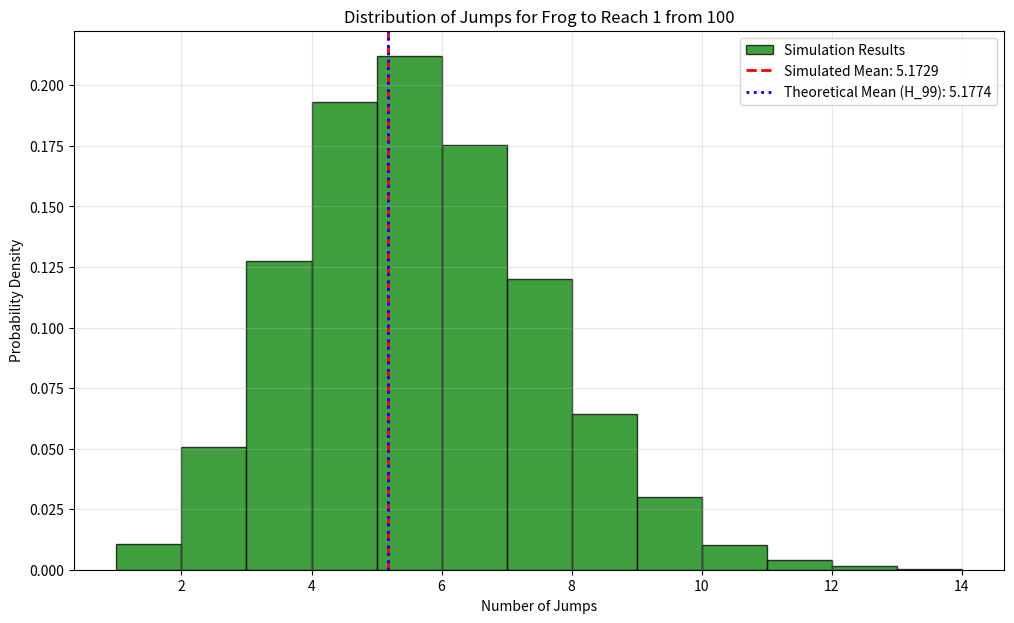

Here is the Python script that generated this plot:
"""
A frog begins at position 100 on a number line.
Every second, if the frog is at position x > 1,
it jumps to a randomly chosen integer position between
1 and x - 1 (inclusive).
What is the expected number of seconds until the frog
reaches position 1?
"""

import numpy as np
import matplotlib.pyplot as plt


def simulate_frog_jumps(start_position: int) -> int:
    position = start_position
    jumps = 0
    while position > 1:
        # top bound of randint is exclusive
        position = np.random.randint(1, position)
        jumps += 1
    return jumps

n_simulations = 40000
start_pos = 100

jump_counts = [simulate_frog_jumps(start_pos) for _ in range(n_simulations)]
sim_mean = np.mean(jump_counts)
theory_mean = sum(1/i for i in range(1, start_pos)) #same as H_99

plt.figure(figsize=(12, 7))
plt.hist(jump_counts, bins=range(min(jump_counts), max(jump_counts) + 1), 
         density=True, alpha=0.75, color='green', edgecolor='black',
         label='Simulation Results')
plt.axvline(sim_mean, color='red', linestyle='--', lw=2, 
            label=f'Simulated Mean: {sim_mean:.4f}')
plt.axvline(theory_mean, color='blue', linestyle=':', lw=2, 
            label=f'Theoretical Mean (H_99): {theory_mean:.4f}')
plt.title(f'Distribution of Jumps for Frog to Reach 1 from {start_pos}')
plt.xlabel('Number of Jumps')
plt.ylabel('Probability Density')
plt.legend()
plt.grid(True, alpha=0.3)
plt.show()

print(f"""
Simulation ({n_simulations:,} trials):
  Expected Jumps: {sim_mean:.6f}

Theoretical (H_99):
  Expected Jumps: {theory_mean:.6f}
""")
